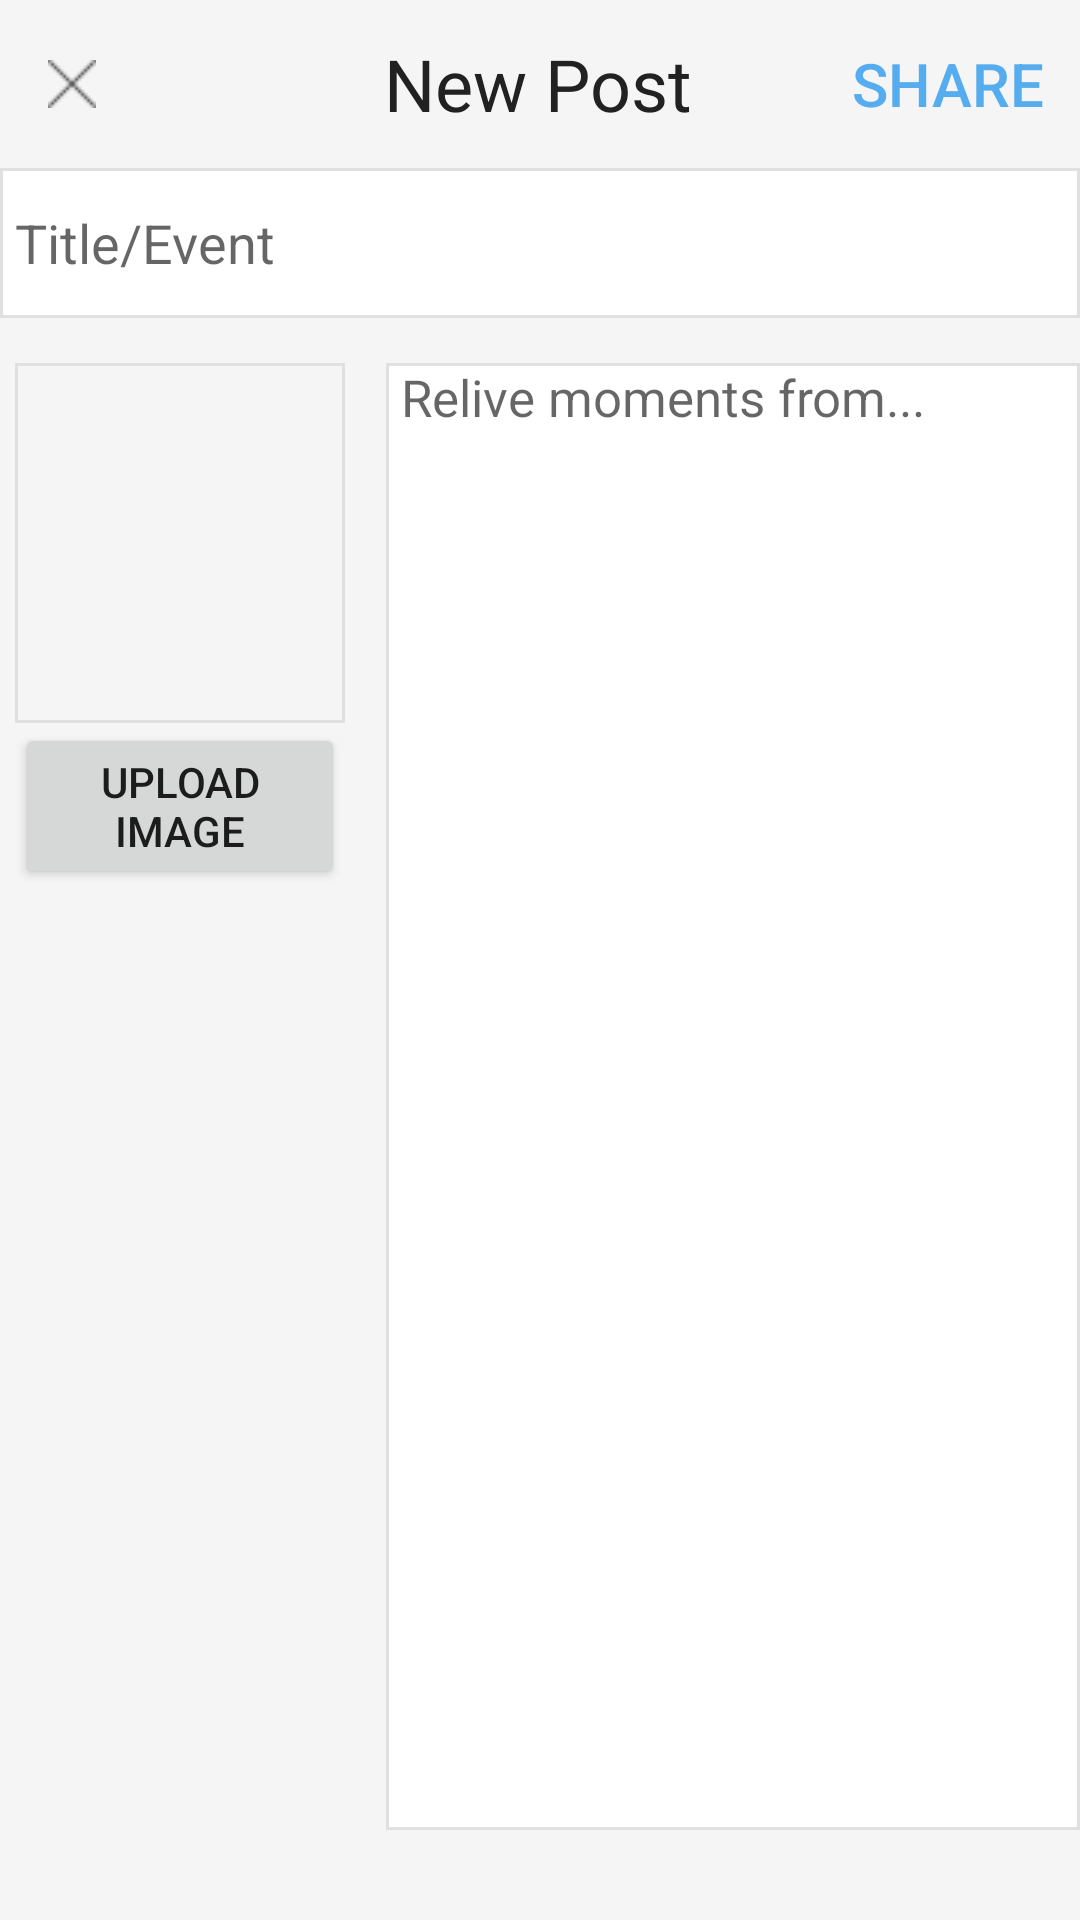

Layout XML and referenced resources for this Android screen:
<!-- AndroidManifest.xml: application theme AppTheme -->
<!-- res/layout/fragment_add_post.xml -->
<FrameLayout xmlns:android="http://schemas.android.com/apk/res/android"
    xmlns:tools="http://schemas.android.com/tools"
    android:layout_width="match_parent"
    android:layout_height="match_parent"
    xmlns:app="http://schemas.android.com/apk/res-auto"
    tools:context="sg.edu.nus.mtix.AddPostFragment">


    <LinearLayout
        android:layout_width="match_parent"
        android:layout_height="match_parent"
        android:orientation="vertical"
        android:background="@color/greyblue">

        <android.support.v7.widget.Toolbar
            android:id="@+id/toolbar"
            android:layout_width="match_parent"
            android:layout_height="wrap_content"
            android:background="?attr/colorPrimary"
            android:minHeight="?attr/actionBarSize"
            android:theme="@style/ThemeOverlay.AppCompat.Dark.ActionBar"
            app:popupTheme="@style/ThemeOverlay.AppCompat.Light">

            <LinearLayout
                android:layout_width="match_parent"
                android:layout_height="match_parent"
                android:orientation="horizontal"
                >

                <LinearLayout
                    android:layout_width="0dp"
                    android:layout_height="match_parent"
                    android:layout_weight="0.28"
                    android:gravity="left"
                    >

                    <ImageButton
                        android:layout_width="wrap_content"
                        android:layout_height="match_parent"
                        android:src="@drawable/toolbar_close"
                        android:background="@null"
                        android:id="@+id/btn_back"/>

                </LinearLayout>

                <LinearLayout
                    android:layout_width="0dp"
                    android:layout_height="match_parent"
                    android:layout_weight="0.38"
                    android:gravity="center"
                    >

                    <TextView
                        android:layout_width="match_parent"
                        android:layout_height="match_parent"
                        android:text="@string/newPost"
                        android:gravity="center"
                        android:textColor="@color/colorPost"
                        android:textSize="24sp"
                        android:id="@+id/newPostTitle"/>

                </LinearLayout>

                <LinearLayout
                    android:layout_width="0dp"
                    android:layout_height="match_parent"
                    android:layout_weight="0.33"
                    android:gravity="right">


                    <Button
                        android:layout_width="wrap_content"
                        android:layout_height="match_parent"
                        android:background="@null"
                        android:text="Share"
                        android:textColor="@color/niceBlue"
                        android:textSize="20sp"
                        android:id="@+id/btn_post"/>
                </LinearLayout>

            </LinearLayout>

        </android.support.v7.widget.Toolbar>

        <LinearLayout
            android:layout_width="match_parent"
            android:layout_height="wrap_content"
            android:background="@color/white"
            android:layout_marginBottom="15dp">

            <EditText
                android:layout_width="match_parent"
                android:layout_height="50dp"
                android:textColor="#000000"
                android:id="@+id/titleInput"
                android:hint="Title/Event"
                android:paddingLeft="5dp"
                android:background="@drawable/rectangebox"/>
        </LinearLayout>

        <LinearLayout
            android:layout_width="match_parent"
            android:layout_height="match_parent"
            android:orientation="horizontal"
            android:layout_marginBottom="15dp">

            <LinearLayout
                android:layout_width="0dp"
                android:layout_height="match_parent"
                android:layout_weight="0.36"
                android:layout_marginLeft="5dp"
                android:layout_marginRight="5dp"
                android:orientation="vertical">

                <ImageView
                    android:layout_width="110dp"
                    android:layout_height="120dp"
                    android:id="@+id/imageViewDesc"
                    android:background="@drawable/rectangebox"/>

                <Button
                    android:layout_width="110dp"
                    android:layout_height="wrap_content"
                    android:text="Upload Image"
                    android:id="@+id/button2"
                    android:onClick="onClick_LoadImageFromGallery"/>
            </LinearLayout>

            <LinearLayout
                android:id="@+id/linearLayout1"
                android:layout_width="0dp"
                android:layout_height="match_parent"
                android:layout_weight="0.7"
                android:layout_marginBottom="15dp"
                android:background="@android:color/white">

                <ScrollView
                    android:id="@+id/scrollView"
                    android:layout_width="match_parent"
                    android:layout_height="match_parent"
                    android:background="@drawable/rectangebox">

                    <EditText
                        android:layout_width="match_parent"
                        android:layout_height="wrap_content"
                        android:id="@+id/contentInput"
                        android:hint="Relive moments from..."
                        android:background="@null"
                        android:textColor="#000000"
                        android:paddingLeft="5dp"
                        android:textSize="17sp"/>
                </ScrollView>
            </LinearLayout>
        </LinearLayout>
    </LinearLayout>

    

</FrameLayout>
<!-- resources referenced by this layout -->
<resources>
  <color name="colorPost">#212121</color>
  <color name="greyblue">#F5F5F5</color>
  <color name="niceBlue">#55ACEE</color>
  <color name="white">#FFFFFF</color>
  <!-- drawable rectangebox (drawable) -->
  <shape xmlns:android="http://schemas.android.com/apk/res/android" android:shape="rectangle" >
  
      <stroke android:width="1dip" android:color="#E0E0E0"/>
  </shape>
  <!-- drawable toolbar_close: png bitmap (drawable, 551 bytes) -->
  <string name="newPost">New Post</string>
  <style name="AppTheme" parent="Theme.AppCompat.Light.DarkActionBar">
          
          <item name="colorPrimary">@color/colorPrimary</item>
          <item name="colorPrimaryDark">@color/colorPrimaryDark</item>
          <item name="colorAccent">@color/niceBlue</item>
          <item name="android:windowContentOverlay">@null</item>
          
      </style>
  <color name="colorPrimary">#F5F5F5</color>
  <color name="colorPrimaryDark">#303F9F</color>
</resources>
